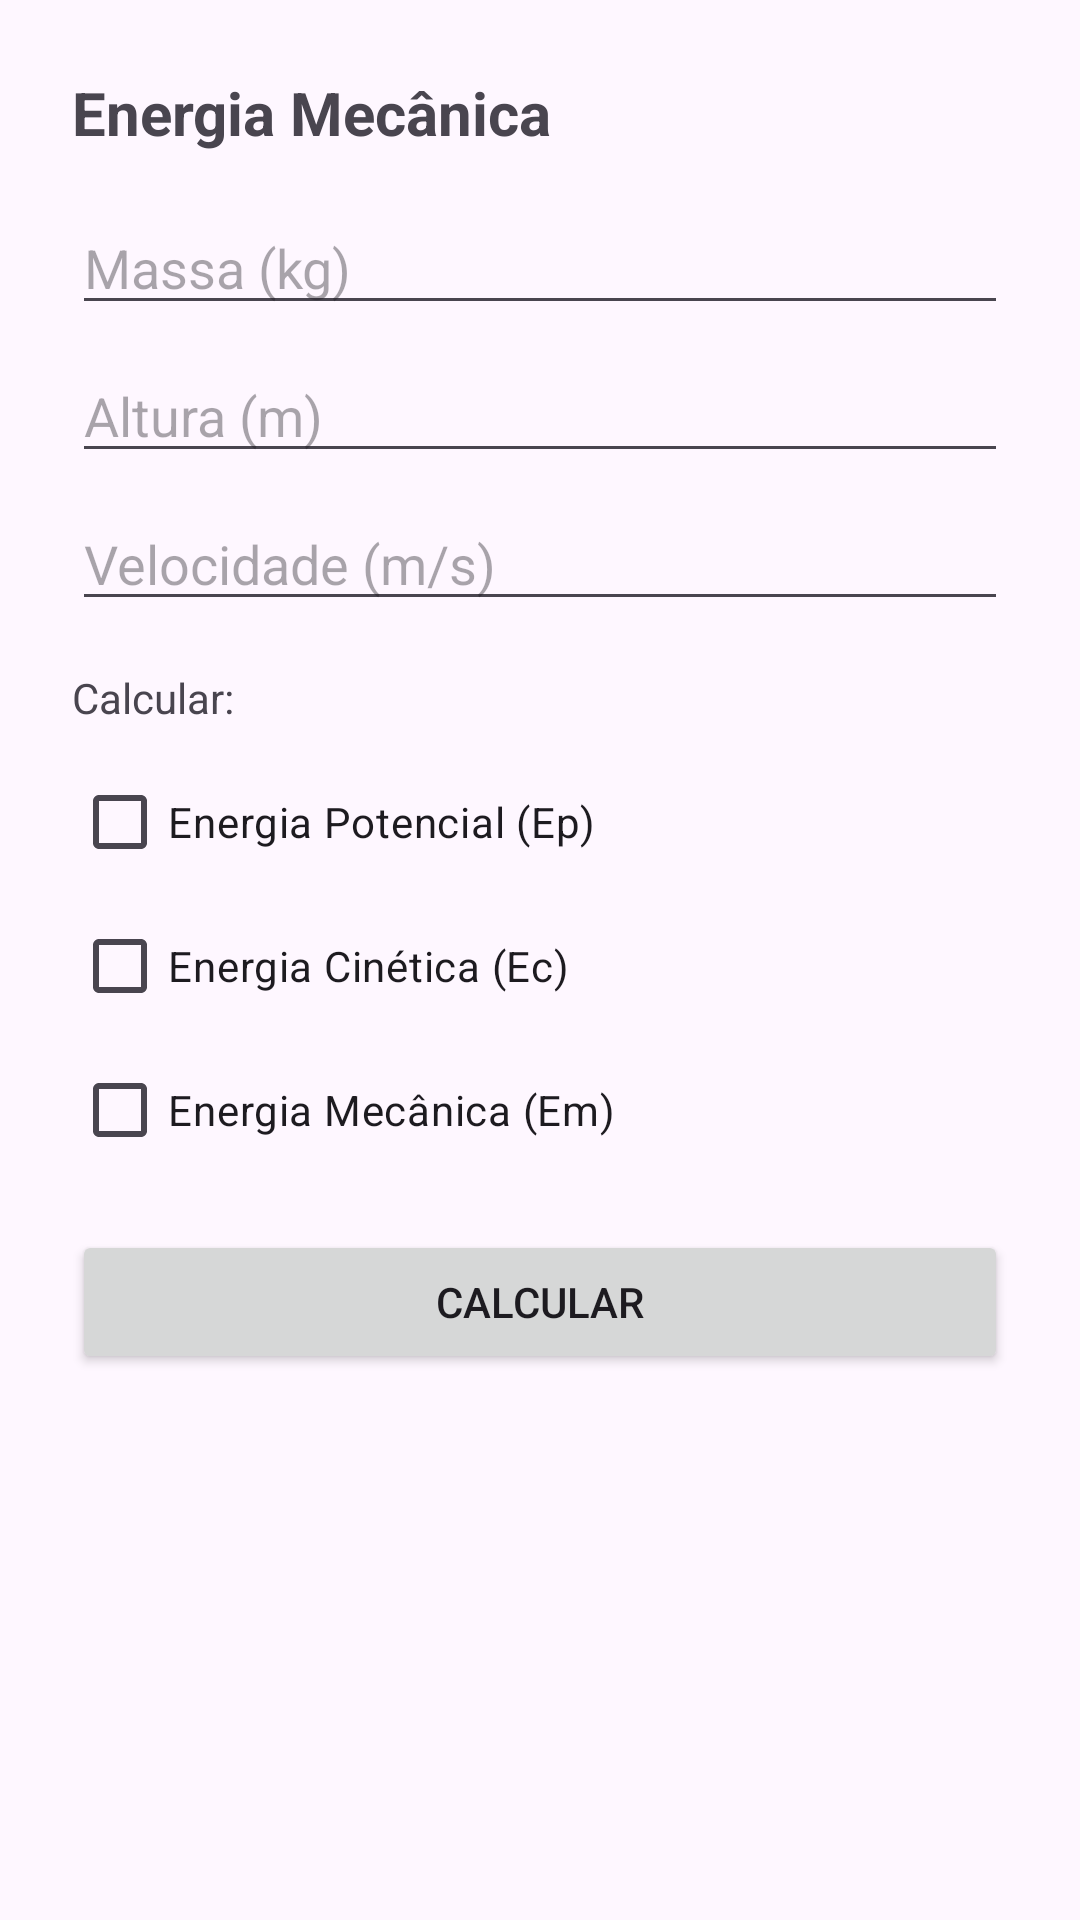

Write the Android layout XML for this screen, with the resource values it uses.
<!-- AndroidManifest.xml: application theme Theme.AtividadesMario -->
<!-- res/layout/activity_energia_mecanica.xml -->
<?xml version="1.0" encoding="utf-8"?>
<LinearLayout xmlns:android="http://schemas.android.com/apk/res/android"
    android:layout_width="match_parent"
    android:layout_height="match_parent"
    android:orientation="vertical"
    android:padding="24dp">

    <TextView
        android:layout_width="wrap_content"
        android:layout_height="wrap_content"
        android:text="@string/titulo_energia_mecanica"
        android:textSize="20sp"
        android:textStyle="bold"
        android:layout_marginBottom="16dp" />

    <EditText
        android:id="@+id/edtMassa"
        android:layout_width="match_parent"
        android:layout_height="wrap_content"
        android:hint="@string/hint_massa"
        android:inputType="numberDecimal"
        android:layout_marginBottom="8dp" />

    <EditText
        android:id="@+id/edtAltura"
        android:layout_width="match_parent"
        android:layout_height="wrap_content"
        android:hint="@string/hint_altura"
        android:inputType="numberDecimal"
        android:layout_marginBottom="8dp" />

    <EditText
        android:id="@+id/edtVelocidade"
        android:layout_width="match_parent"
        android:layout_height="wrap_content"
        android:hint="@string/hint_velocidade"
        android:inputType="numberDecimal"
        android:layout_marginBottom="16dp" />

    <TextView
        android:layout_width="wrap_content"
        android:layout_height="wrap_content"
        android:text="@string/label_calcular"
        android:layout_marginBottom="8dp" />

    <CheckBox
        android:id="@+id/cbEnergiaPotencial"
        android:layout_width="wrap_content"
        android:layout_height="wrap_content"
        android:text="@string/cb_energia_potencial" />

    <CheckBox
        android:id="@+id/cbEnergiaKinetica"
        android:layout_width="wrap_content"
        android:layout_height="wrap_content"
        android:text="@string/cb_energia_cinetica" />

    <CheckBox
        android:id="@+id/cbEnergiaMecanica"
        android:layout_width="wrap_content"
        android:layout_height="wrap_content"
        android:layout_marginBottom="16dp"
        android:text="@string/cb_energia_mecanica" />

    <Button
        android:id="@+id/btnCalcular"
        android:layout_width="match_parent"
        android:layout_height="wrap_content"
        android:text="@string/btn_calcular"
        android:layout_marginBottom="16dp" />

    <TextView
        android:id="@+id/tvResultado"
        android:layout_width="match_parent"
        android:layout_height="wrap_content"
        android:textSize="16sp"
        android:padding="8dp" />

</LinearLayout>
<!-- resources referenced by this layout -->
<resources>
  <string name="btn_calcular">Calcular</string>
  <string name="cb_energia_cinetica">Energia Cinética (Ec)</string>
  <string name="cb_energia_mecanica">Energia Mecânica (Em)</string>
  <string name="cb_energia_potencial">Energia Potencial (Ep)</string>
  <string name="hint_altura">Altura (m)</string>
  <string name="hint_massa">Massa (kg)</string>
  <string name="hint_velocidade">Velocidade (m/s)</string>
  <string name="label_calcular">Calcular:</string>
  <string name="titulo_energia_mecanica">Energia Mecânica</string>
  <style name="Theme.AtividadesMario" parent="Base.Theme.AtividadesMario" />
  <style name="Base.Theme.AtividadesMario" parent="Theme.Material3.DayNight.NoActionBar">
          
          
      </style>
</resources>
